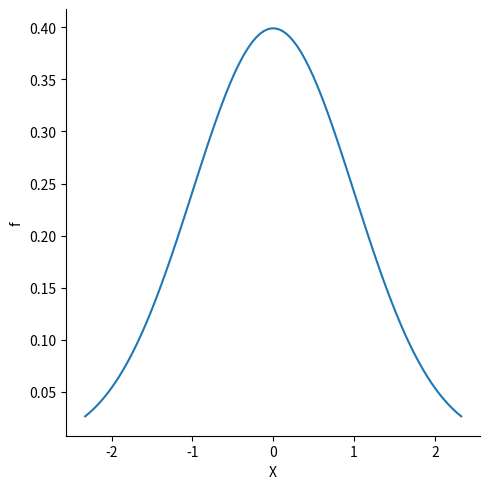

Recreate this plot in Python.
"""Plot a SciPy continuous random variable.

1. Generate the domain
2. Initialise a pandas DataFrame and pipe it into sns.relplot
"""

# %%
import numpy as np
import pandas as pd
from scipy import stats as st
from matplotlib import pyplot as plt
import seaborn as sns


# Initialise a binomial random variable
rv = st.norm()

# Plot the random variable
x = np.linspace(rv.ppf(0.01), rv.ppf(0.99), num=100)
pd.DataFrame(data={"X": x, "f": rv.pdf(x)}).pipe(sns.relplot, x="X", y="f", kind="line")
